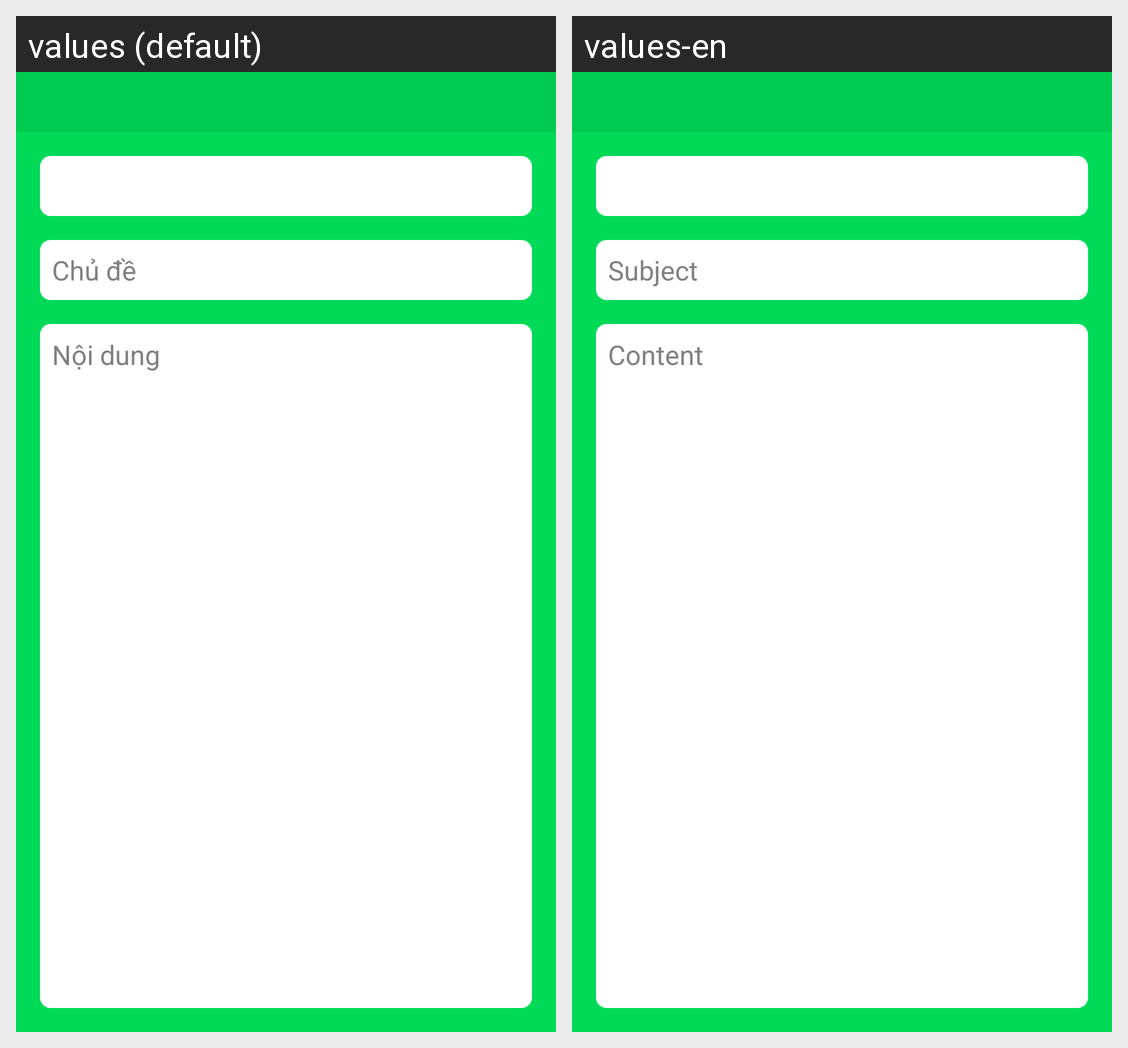

The Android screen above is rendered under two locales of the same app. Produce the string resources it draws, with the default and per-locale values.
Android screen res/layout/activity_edit.xml rendered under 2 locales, left to right: values (default), values-en. Device: Nexus 5 (rendered at 1080×1920; each locale shown at half size, 540×960, under a caption strip naming it); theme AppThemeNature.
Strings drawn on this screen, with the default value and each locale's value (text and hints the layout hard-codes, and strings that could not be matched under every locale, appear in the picture but are not listed):

title
  values: Chủ đề
  values-en: Subject

content
  values: Nội dung
  values-en: Content
